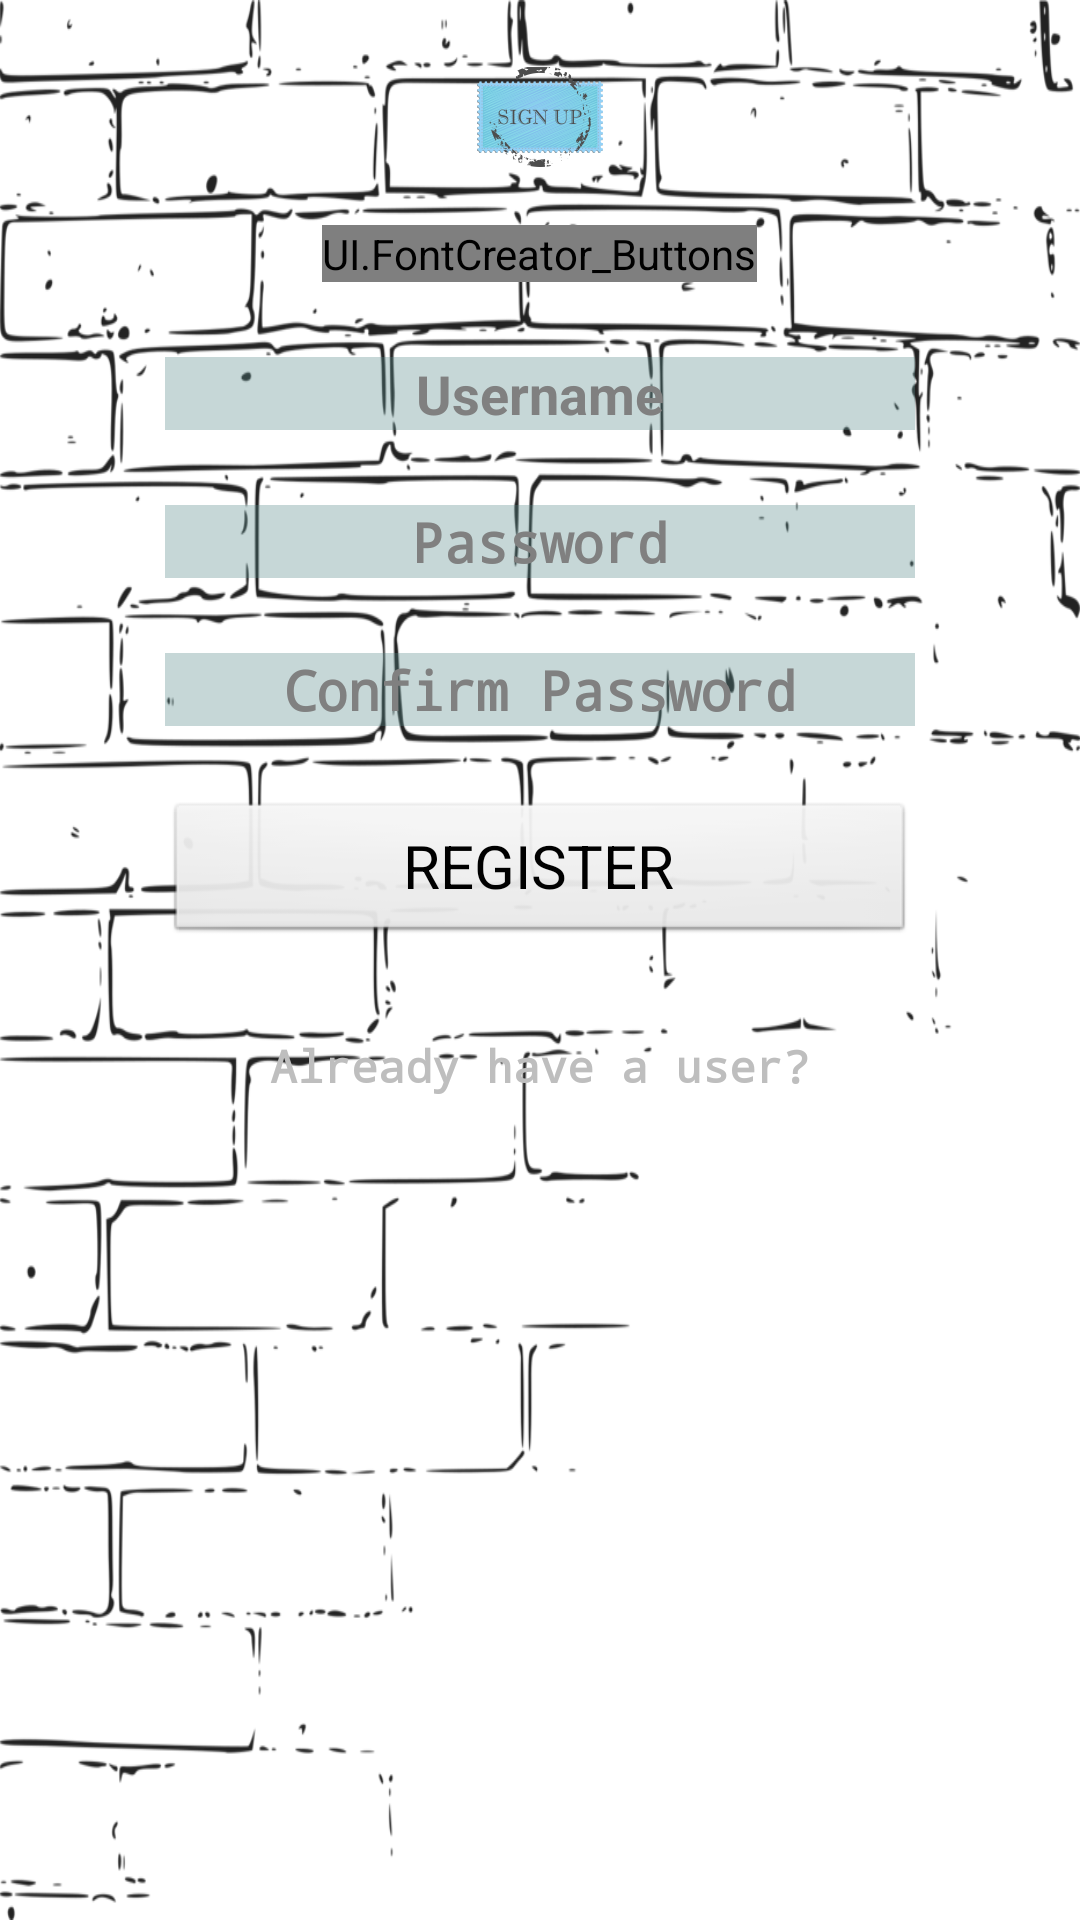

Write the Android layout XML for this screen, with the resource values it uses.
<!-- AndroidManifest.xml: application theme android:Theme.Black.NoTitleBar -->
<!-- res/layout/sign_up.xml -->
<?xml version="1.0" encoding="utf-8"?>
<RelativeLayout xmlns:android="http://schemas.android.com/apk/res/android"
    android:layout_width="match_parent"
    android:layout_height="match_parent"
    android:background="#ffff"
    android:descendantFocusability="beforeDescendants"
    android:focusableInTouchMode="true" >

    <RelativeLayout
        android:layout_width="match_parent"
        android:layout_height="match_parent"
        android:background="@drawable/background">

        <View
            android:id="@+id/view"
            android:layout_width="fill_parent"
            android:layout_height="50dp"
            android:layout_alignParentTop="true" />

        <ScrollView
            android:id="@+id/ScrollView"
            android:layout_width="wrap_content"
            android:layout_height="wrap_content"
            android:layout_alignParentEnd="true"
            android:layout_alignParentStart="true"
            android:layout_below="@+id/view"
            android:layout_centerHorizontal="true"
            android:layout_marginLeft="30dp"
            android:layout_marginRight="30dp"
            android:padding="25dp" >

            <RelativeLayout
                android:layout_width="fill_parent"
                android:layout_height="wrap_content" >

                <UI.FontCreator_Buttons
                    android:id="@+id/Register_tv"
                    android:layout_width="wrap_content"
                    android:layout_height="wrap_content"
                    android:layout_alignParentTop="true"
                    android:layout_centerHorizontal="true"
                    android:text="Register"
                    android:textSize="30dp"
                    android:textColor="#000"
                    android:textStyle="bold"
                    android:typeface="monospace" />

                <EditText
                    android:id="@+id/username_edtext_signUp"
                    android:layout_width="fill_parent"
                    android:layout_height="wrap_content"
                    android:layout_below="@+id/Register_tv"
                    android:layout_centerHorizontal="true"
                    android:layout_marginTop="25dp"
                    android:gravity="center"
                    android:background="#5588"
                    android:hint="Username"
                    android:inputType="text"
                    android:textColor="#000000"
                    android:textStyle="bold" />

                <EditText
                    android:id="@+id/passwd_edtext_signUp"
                    android:layout_width="fill_parent"
                    android:layout_height="wrap_content"
                    android:layout_below="@+id/username_edtext_signUp"
                    android:layout_centerHorizontal="true"
                    android:layout_marginTop="25dp"
                    android:gravity="center"
                    android:hint="Password"
                    android:background="#5588"
                    android:inputType="textPassword"
                    android:textColor="#000000"
                    android:textStyle="bold" />

                <EditText
                    android:id="@+id/cnfpasswd_edtext_signUp"
                    android:layout_width="fill_parent"
                    android:layout_height="wrap_content"
                    android:layout_below="@+id/passwd_edtext_signUp"
                    android:layout_centerHorizontal="true"
                    android:layout_marginTop="25dp"
                    android:gravity="center"
                    android:hint="Confirm Password"
                    android:background="#5588"
                    android:inputType="textPassword"
                    android:textColor="#000000"
                    android:textStyle="bold" />

                <Button
                    android:id="@+id/register_button_signUp"
                    android:layout_width="fill_parent"
                    android:layout_height="wrap_content"
                    android:layout_below="@+id/cnfpasswd_edtext_signUp"
                    android:layout_centerHorizontal="true"
                    android:layout_marginTop="25dp"
                    android:text="REGISTER"
                    android:textColor="#000"
                    android:textSize="20dp" />

                <TextView
                    android:id="@+id/member_login_tv"
                    android:layout_width="wrap_content"
                    android:layout_height="wrap_content"
                    android:layout_below="@+id/register_button_signUp"
                    android:layout_centerHorizontal="true"
                    android:layout_marginTop="30dp"
                    android:text="Already have a user?"
                    android:textSize="15dp"
                    android:textStyle="bold"
                    android:typeface="monospace" />
            </RelativeLayout>
        </ScrollView>

        <ImageView
            android:id="@+id/view_1"
            android:layout_width="wrap_content"
            android:layout_height="wrap_content"
            android:layout_alignParentTop="true"
            android:layout_centerHorizontal="true"
            android:layout_marginTop="15dp"
            android:background="@mipmap/sighn_up" />


    </RelativeLayout>

</RelativeLayout>
<!-- resources referenced by this layout -->
<resources>
  <!-- drawable background: png bitmap (drawable, 119364 bytes) -->
  <!-- mipmap sighn_up: png bitmap (mipmap-hdpi, 6093 bytes) -->
</resources>
